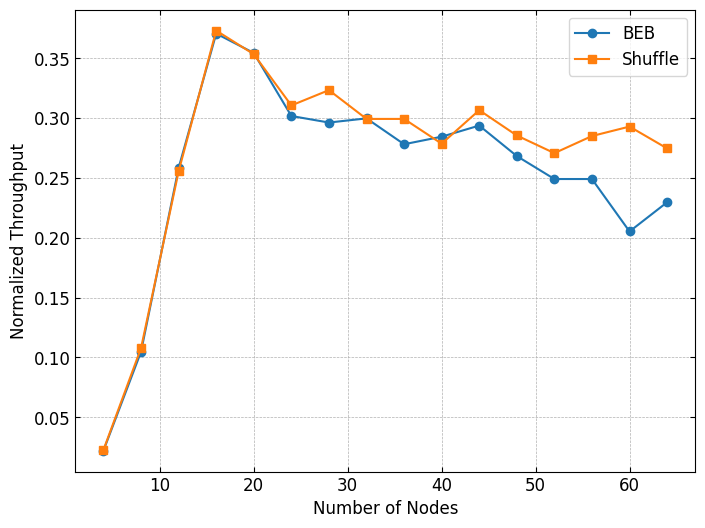
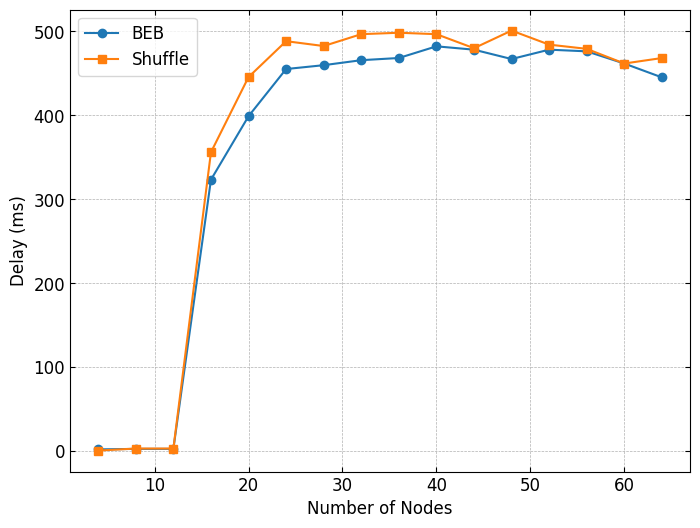

Here is the Python script that generated these plots, in order:
import pandas as pd
import matplotlib.pyplot as plt
from matplotlib.backends.backend_pdf import PdfPages
from matplotlib.ticker import MaxNLocator

markers = ['o', 's', '^', 'D']  # circle, square, triangle_up, diamond

# Load the data from the uploaded image
data = {
    "Number of Nodes": [       4,        8,       12,       16,       20,       24,       28,       32, 
                              36,       40,       44,       48,       52,       56,       60,       64],
    "Shuffle_T":       [0.022760, 0.107845, 0.255464, 0.373095, 0.353335, 0.310560, 0.323346, 0.299285,
                        0.299285, 0.278595, 0.306608, 0.285453, 0.270691, 0.284988, 0.292892, 0.274643],
    "BEB_T":           [0.022179, 0.104775, 0.258329, 0.370584, 0.354381, 0.301726, 0.296263, 0.299745,
                        0.278130, 0.284429, 0.293728, 0.268250, 0.249071, 0.249071, 0.205250, 0.229656],
    "Shuffle_D":       [   0.557,    2.990,    2.990,  355.748,  445.307,  488.033,  482.255,  496.396,
                         498.068,  496.396,  479.670,  500.653,  483.928,  478.910,  461.437,  467.962],
    "BEB_D":           [   1.966,    2.577,    2.577,  323.074,  398.678,  454.871,  459.452,  465.407,
                         468.003,  481.898,  477.928,  466.781,  477.928,  475.943,  461.437,  444.945],
}

# 计算增长率
growth_rates_T = []
for i in range(len(data["Number of Nodes"])):
    growth_rate = (data["Shuffle_T"][i] - data["BEB_T"][i]) / data["BEB_T"][i]
    growth_rates_T.append(growth_rate)

# 计算平均增长率
average_growth_rate_T = sum(growth_rates_T) / len(growth_rates_T)

print(f"NT: {average_growth_rate_T}")

# Data and DataFrame creation remains the same
df = pd.DataFrame(data)

# Define a font similar to Matlab's default
font = {'family': 'Times New Roman', 'weight': 'normal', 'size': 12}
plt.rc('font', **font)

# Path for the PDF files
nt_vs_nodes_pdf_path = 'nt_vs_nodes.pdf'

with PdfPages(nt_vs_nodes_pdf_path) as pdf:
    fig, ax = plt.subplots(figsize=(8, 6))

    # Plot each data series with different markers
    ax.plot(df['Number of Nodes'], df['BEB_T'], marker='o', linestyle='-', label='BEB')
    ax.plot(df['Number of Nodes'], df['Shuffle_T'], marker='s', linestyle='-', label='Shuffle')

    ax.yaxis.set_ticks_position('both')  # Show ticks on both left and right
    ax.tick_params(axis='y', which='both', direction='in')  # Ticks pointing inwards on the y-axis
    ax.xaxis.set_ticks_position('both')  # Show ticks on both top and bottom
    ax.tick_params(axis='x', which='both', direction='in')  # Ticks pointing inwards on the x-axis

    # Set ticks and labels
    ax.set_xlabel('Number of Nodes')
    ax.set_ylabel('Normalized Throughput')

    # 使用 MaxNLocator 确保 x 轴刻度为整数
    # ax.xaxis.set_major_locator(MaxNLocator(integer=True))
    
    # Additional plot settings
    ax.legend()
    ax.grid(True, linestyle='--', linewidth=0.5)
    ax.set_facecolor('white')  # Set background to white

    # Save the figure to PDF
    pdf.savefig(fig)
    plt.close(fig)

delay_pdf_path = 'delay_vs_nodes.pdf'
with PdfPages(delay_pdf_path) as pdf:
    fig, ax = plt.subplots(figsize=(8, 6))

    # Plot each data series with different markers
    ax.plot(df['Number of Nodes'], df['BEB_D'], marker='o', linestyle='-', label='BEB')
    ax.plot(df['Number of Nodes'], df['Shuffle_D'], marker='s', linestyle='-', label='Shuffle')

    ax.yaxis.set_ticks_position('both')  # Show ticks on both left and right
    ax.tick_params(axis='y', which='both', direction='in')  # Ticks pointing inwards on the y-axis
    ax.xaxis.set_ticks_position('both')  # Show ticks on both top and bottom
    ax.tick_params(axis='x', which='both', direction='in')  # Ticks pointing inwards on the x-axis

    # Set ticks and labels
    ax.set_xlabel('Number of Nodes')
    ax.set_ylabel('Delay (ms)')

    # 使用 MaxNLocator 确保 x 轴刻度为整数
    # ax.xaxis.set_major_locator(MaxNLocator(integer=True))
    
    # Additional plot settings
    ax.legend()
    ax.grid(True, linestyle='--', linewidth=0.5)
    ax.set_facecolor('white')  # Set background to white

    # Save the figure to PDF
    pdf.savefig(fig)
    plt.close(fig)

growth_rates_D = []
for i in range(len(data["Number of Nodes"])):
    growth_rate = (data["Shuffle_D"][i] - data["BEB_D"][i]) / data["BEB_D"][i]
    growth_rates_D.append(growth_rate)

# 计算平均增长率
average_growth_rate_D = sum(growth_rates_D) / len(growth_rates_D)

print(f"D: {average_growth_rate_D}")
